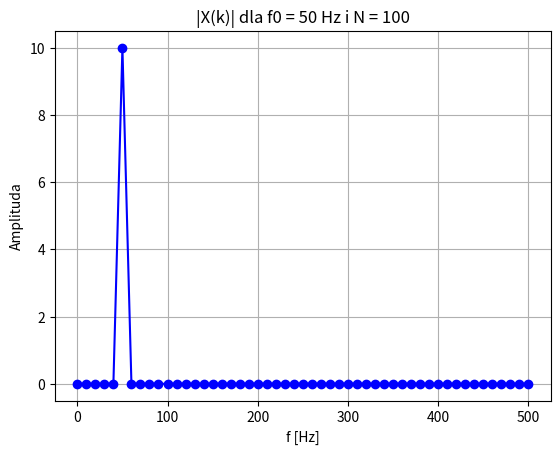
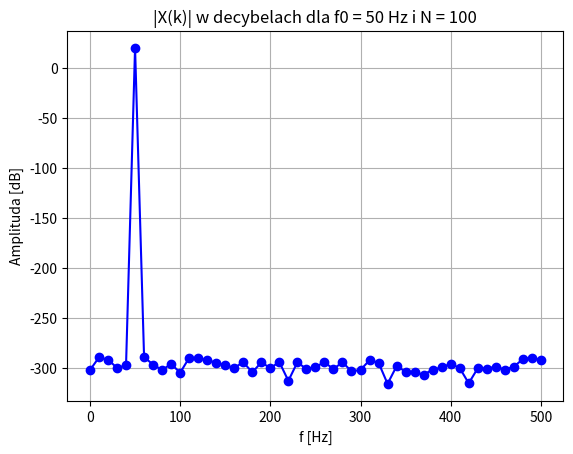
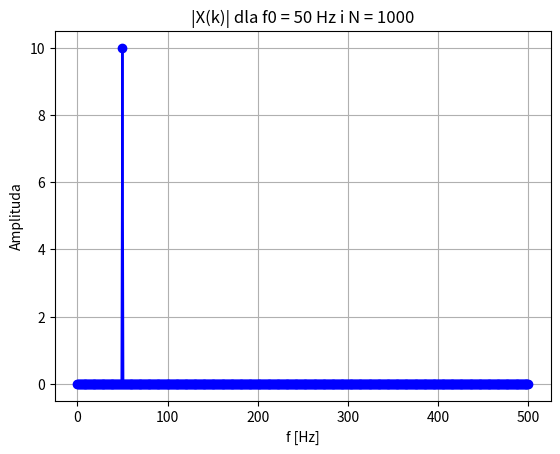
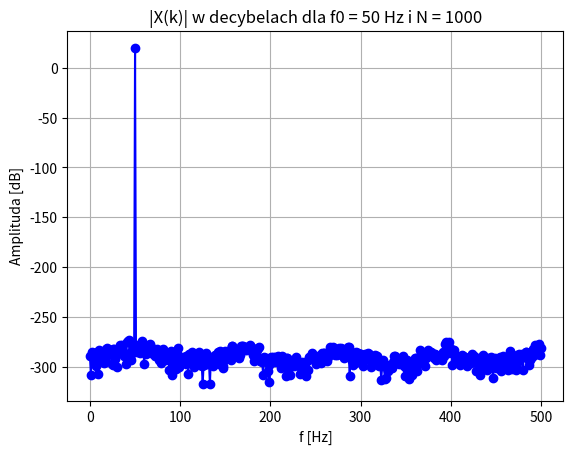
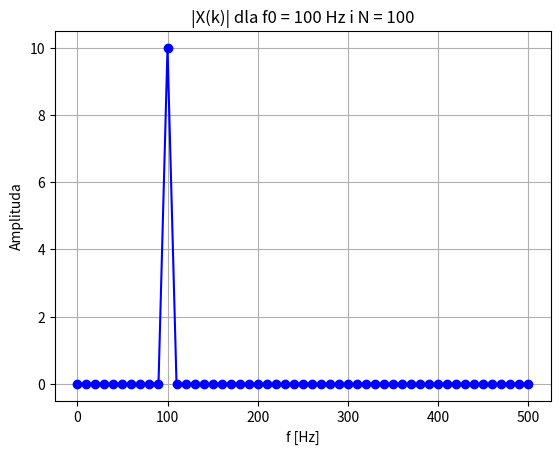
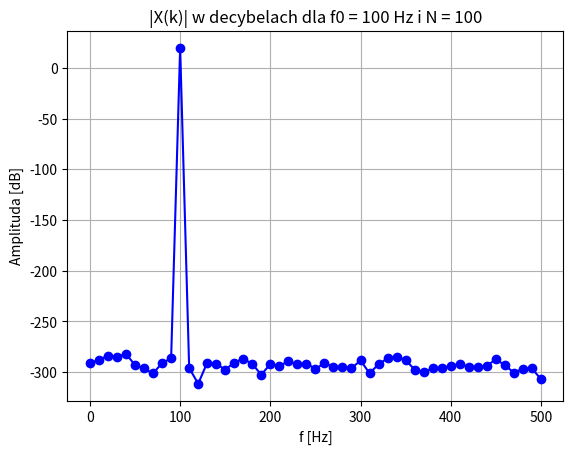
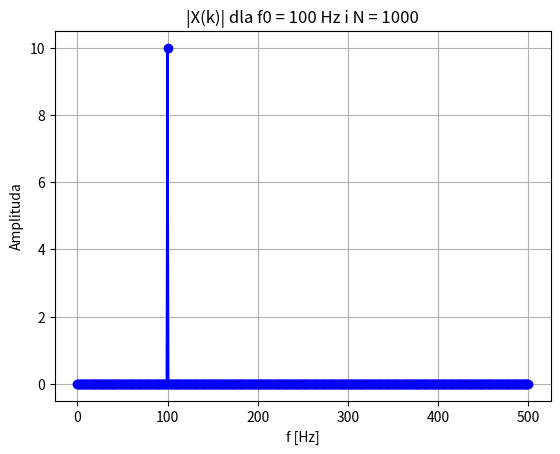
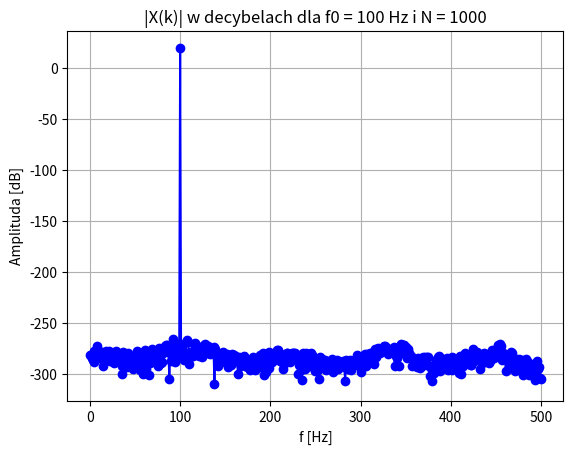
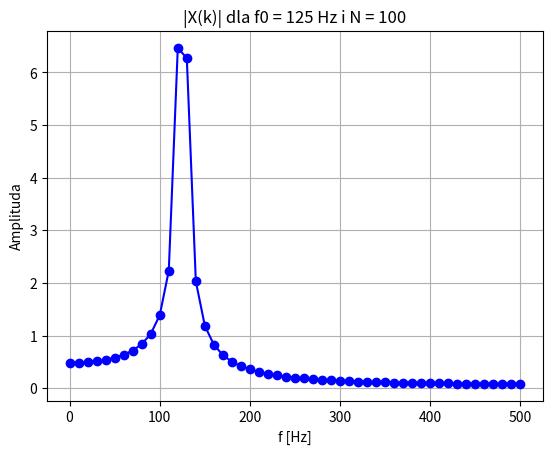
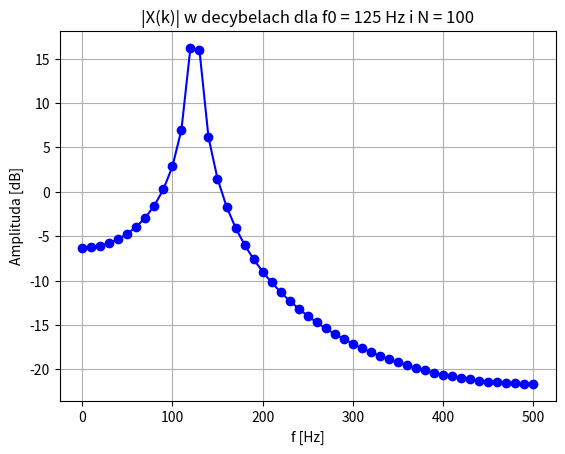
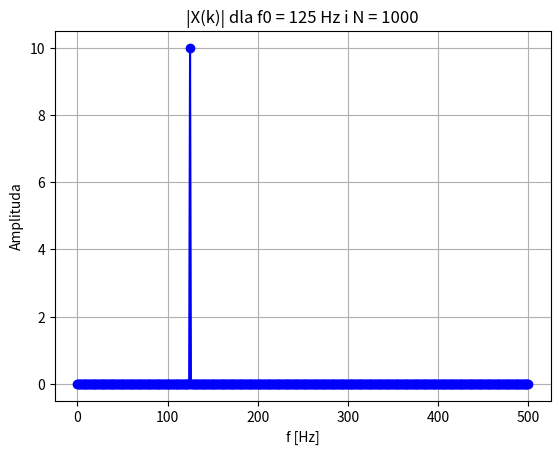
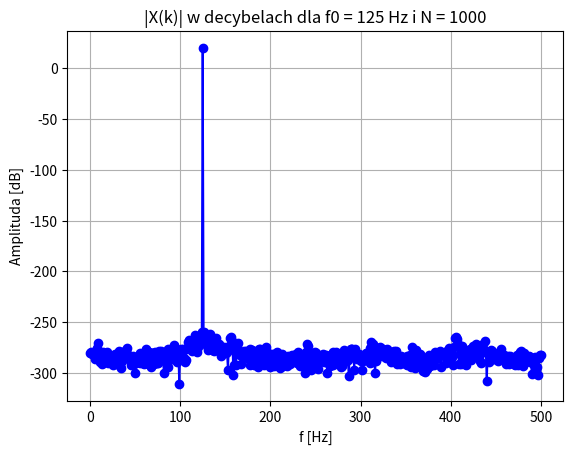
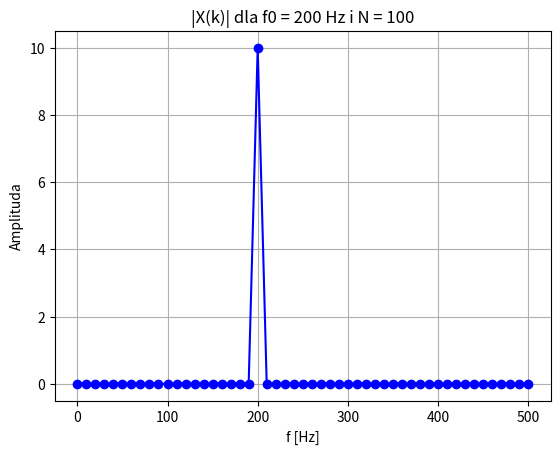
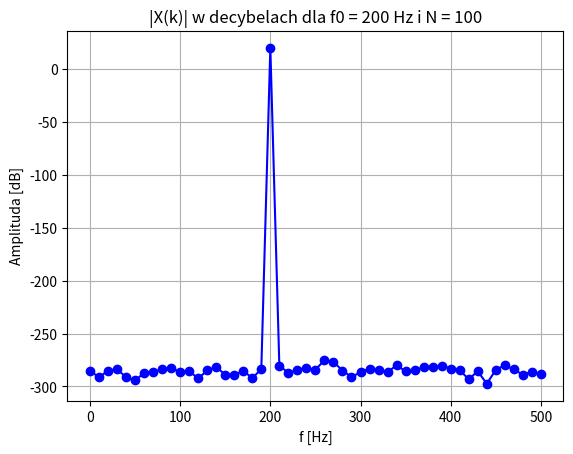
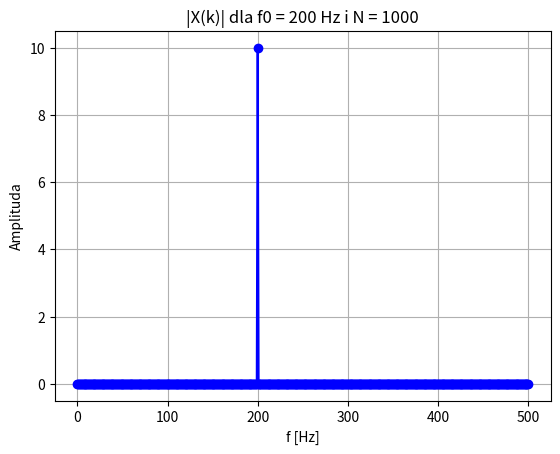
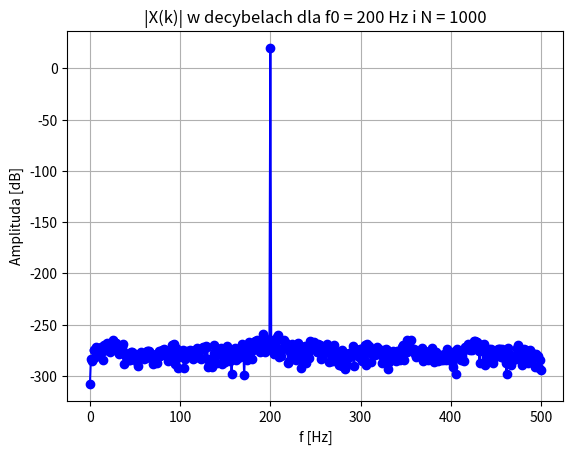

Reproduce these figures in Python, in order.
import numpy as np
import matplotlib.pyplot as plt

def plot_fft(f0, N):
    # Parametry
    fpr = 1000  # częstotliwość próbkowania (Hz)
    dt = 1 / fpr
    t = dt * np.arange(N)  # chwile próbkowania sygnału, oś czasu

    # Sygnał
    x = 10 * np.sin(2 * np.pi * f0 * t)  # sygnał o częstotliwości f0

    # FFT spektrum
    X = np.fft.fft(x)  # FFT
    f = fpr / N * np.arange(N // 2 + 1)  # oś częstotliwości

    # Wykres FFT
    plt.figure()
    plt.plot(f, 2 / N * np.abs(X[:N // 2 + 1]), 'bo-')
    plt.xlabel('f [Hz]')
    plt.ylabel('Amplituda')
    plt.title(f'|X(k)| dla f0 = {f0} Hz i N = {N}')
    plt.grid()
    plt.show()

    # Wykres FFT w decybelach
    X_db = 20 * np.log10(2 / N * np.abs(X[:N // 2 + 1]))
    plt.figure()
    plt.plot(f, X_db, 'bo-')
    plt.xlabel('f [Hz]')
    plt.ylabel('Amplituda [dB]')
    plt.title(f'|X(k)| w decybelach dla f0 = {f0} Hz i N = {N}')
    plt.grid()
    plt.show()

# Obejrzyj widma FFT dla różnych wartości f0 i N
for f0 in [50, 100, 125, 200]:
    for N in [100, 1000]:
        plot_fft(f0, N)